Run: headless pygame with SDL's dummy video driver; simulated clock (each Clock.tick advances the game by its frame time, no real sleeping); random seed 0; keys injected as events and as key.get_pressed() state; mouse plan: one left click at the window centre at the start of phase 2, then a move to the lower-right quarter at the start of phase 3.
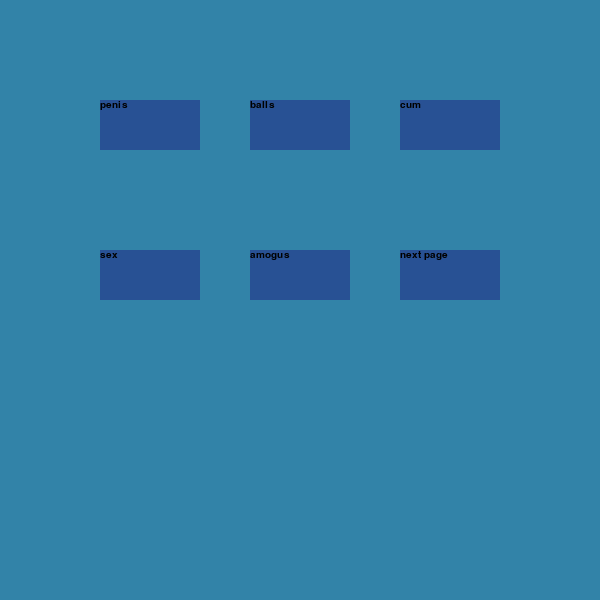
Frame 1 of 4 · flips 1–60 · no input
Frame 2 of 4 · flips 61–180 · clicked the window centre · tapped SPACE, RETURN · held RIGHT (→), D · screen unchanged from frame 1, image omitted
Frame 3 of 4 · flips 181–300 · moved the mouse to the lower-right quarter · held DOWN (↓), S · screen unchanged from frame 2, image omitted
Frame 4 of 4 · flips 301–420 · held LEFT (←), A, UP (↑), W · screen unchanged from frame 3, image omitted

The pygame program that drew these frames:

import pygame

pygame.init()
import time

# variable setup#
run = True
calculationMode = False
consumptionMode = False
mouseX, mouseY = (0, 0)  # gets cursor position#
calcStart = False
text_color = (0, 0, 0)
button_color = (40, 81, 148)
button_over_color = (23, 46, 84)
button_font = pygame.font.SysFont("Arial", 15)
title_font = pygame.font.SysFont("Arial", 50)
a = 0
resetScreen = False
currentButtonList = ["penis", "balls", "cum", "sex", "amogus"]
pageNumber = 1

# setting up window#
win = pygame.display.set_mode((600, 600))
pygame.display.set_caption("Fuel Calculator")
bgColor = (50, 131, 168)
win.fill(bgColor)
pygame.display.flip()


##defining windows##
def startWindow():  # defines initial loading screen that displays a title
    global a
    global loading_array
    global calcStart
    title_text = title_font.render("Fuel Usage Calculator", True, text_color)
    win.blit(title_text, (100, 200))
    pygame.display.update()
    time.sleep(2)
    calcStart = True


def menuWindow():  # initialises selection screen which shows different vehicle selection
    global mouseX
    global mouseY
    global resetScreen
    global currentButtonList
    global pageNumber
    if resetScreen == False:
        win.fill(bgColor)
        pygame.display.flip()
        resetScreen = True
    button_width = 100
    button_height = 50
    buttonList1 = ["PC-21", "BC Super King", "BAE Hawk", "Dassault Falcon 7X", "Boeing 737"]
    buttonList2 = ["C-130J", "C-27J", "C-17A", "KC-30", "P-8A Poseiden"]
    buttonList3 = ["AP-3C Orion", "MC-55A Peregrine", "EA-18G Growler", "FA-18 super hornet", "F-35A Lightning II"]
    for event in pygame.event.get():
        if event.type == pygame.MOUSEMOTION: #sets mouseX and mouseY to where the mouse has moved to
            mouseX,mouseY = event.pos

    # defining button text and positions
    button1_rect = [100, 100, button_width, button_height]
    button1_text = button_font.render(currentButtonList[0], True, text_color)
    button2_rect = [250, 100, button_width, button_height]
    button2_text = button_font.render(currentButtonList[1], True, text_color)
    button3_rect = [400, 100, button_width, button_height]
    button3_text = button_font.render(currentButtonList[2], True, text_color)
    button4_rect = [100, 250, button_width, button_height]
    button4_text = button_font.render(currentButtonList[3], True, text_color)
    button5_rect = [250, 250, button_width, button_height]
    button5_text = button_font.render(currentButtonList[4], True, text_color)
    button6_rect = [400, 250, button_width, button_height]
    button6_text = button_font.render("next page", True, text_color)

    #part of code that tells the color of button change to button_over_color if mouse over it
    if(button1_rect[0] <= mouseX <= button1_rect[0] + button1_rect[2] and
            button1_rect[1] <= mouseY <= button1_rect[1] + button1_rect[3]):
        #print("test")
        pygame.draw.rect(win,button_over_color,button1_rect)
    elif(button2_rect[0] <= mouseX <= button2_rect[0] + button2_rect[2] and
            button2_rect[1] <= mouseY <= button2_rect[1] + button2_rect[3]):
        pygame.draw.rect(win, button_over_color, button2_rect)
    elif(button3_rect[0] <= mouseX <= button3_rect[0] + button3_rect[2] and
            button3_rect[1] <= mouseY <= button3_rect[1] + button3_rect[3]):
        pygame.draw.rect(win, button_over_color, button3_rect)
    elif(button4_rect[0] <= mouseX <= button4_rect[0] + button4_rect[2] and
            button4_rect[1] <= mouseY <= button4_rect[1] + button4_rect[3]):
        pygame.draw.rect(win, button_over_color, button4_rect)
    elif(button5_rect[0] <= mouseX <= button5_rect[0] + button5_rect[2] and
            button5_rect[1] <= mouseY <= button5_rect[1] + button5_rect[3]):
        pygame.draw.rect(win, button_over_color, button5_rect)
    elif(button6_rect[0] <= mouseX <= button6_rect[0] + button6_rect[2] and
            button6_rect[1] <= mouseY <= button6_rect[1] + button6_rect[3]):
        pygame.draw.rect(win, button_over_color, button6_rect)
    else:
        # drawing buttons with original color
        pygame.draw.rect(win, button_color, button1_rect)
        pygame.draw.rect(win, button_color, button2_rect)
        pygame.draw.rect(win, button_color, button3_rect)
        pygame.draw.rect(win, button_color, button4_rect)
        pygame.draw.rect(win, button_color, button5_rect)
        pygame.draw.rect(win, button_color, button6_rect)

    win.blit(button1_text, (button1_rect[0], button1_rect[1]))
    win.blit(button2_text, (button2_rect[0], button2_rect[1]))
    win.blit(button3_text, (button3_rect[0], button3_rect[1]))
    win.blit(button4_text, (button4_rect[0], button4_rect[1]))
    win.blit(button5_text, (button5_rect[0], button5_rect[1]))
    win.blit(button6_text, (button6_rect[0], button6_rect[1]))

    pygame.display.update()


def calculationWindow():
    pass


def consumptionWindow():
    pass


###main loop###
while run:
    for event in pygame.event.get():
        if event.type == pygame.QUIT:
            run = False
    if calculationMode == True:
        calculationWindow()
    elif consumptionMode == True:
        consumptionWindow()
    elif calcStart == True:
        menuWindow()
    else:
        startWindow()
#####
pygame.quit()
